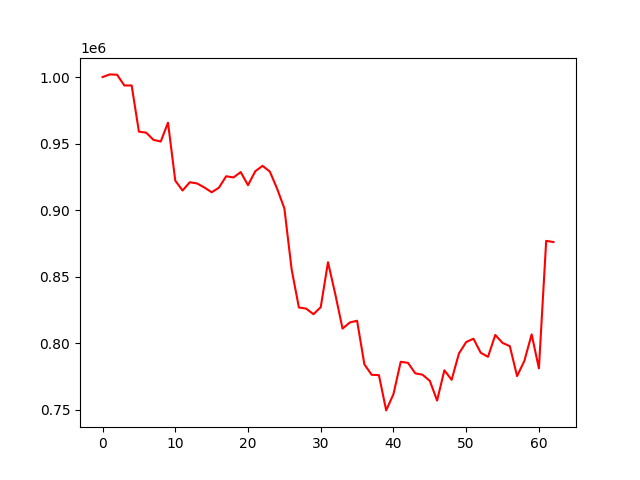

The file beside this chart, header and first rows:
account_value, date, daily_return
1000000, 2021-06-03, 
1001995, 2021-06-04, 0.001995
1001722, 2021-06-07, -0.000272
993649, 2021-06-08, -0.008059
993715, 2021-06-09, 6.615111521490746e-05
958993, 2021-06-25, -0.03494
958229, 2021-06-28, -0.0007976
952824, 2021-06-29, -0.00564
951556, 2021-06-30, -0.001331
965725, 2021-07-01, 0.01489
922193, 2021-07-02, -0.04508
914773, 2021-07-05, -0.008046
920982, 2021-07-06, 0.006788
920061, 2021-07-07, -0.001
917036, 2021-07-08, -0.003288
913453, 2021-07-09, -0.003907
916865, 2021-07-12, 0.003735
925500, 2021-07-13, 0.009418
924575, 2021-07-14, -0.001
928602, 2021-07-15, 0.004356
918752, 2021-07-16, -0.01061
929241, 2021-07-19, 0.01142
933308, 2021-07-20, 0.004376
929009, 2021-07-21, -0.004606
916181, 2021-07-22, -0.01381
901332, 2021-07-23, -0.01621
855469, 2021-07-26, -0.05088
826874, 2021-08-04, -0.03343
826047, 2021-08-05, -0.001
821840, 2021-08-06, -0.005093
827123, 2021-08-09, 0.006428
860910, 2021-08-10, 0.04085
836912, 2021-08-11, -0.02788
811029, 2021-08-12, -0.03093
815624, 2021-08-13, 0.005665
816938, 2021-08-16, 0.001611
784218, 2021-08-17, -0.04005
776319, 2021-08-18, -0.01007
776071, 2021-08-19, -0.0003194
749576, 2021-08-20, -0.03414
761811, 2021-08-23, 0.01632
786095, 2021-08-24, 0.03188
785309, 2021-08-25, -0.001
777428, 2021-08-26, -0.01003
776381, 2021-08-27, -0.001347
771769, 2021-08-30, -0.00594
756959, 2021-08-31, -0.01919
779705, 2021-09-01, 0.03005
772549, 2021-09-02, -0.009178
792295, 2021-09-03, 0.02556
800914, 2021-09-06, 0.01088
803433, 2021-09-07, 0.003145
792883, 2021-09-08, -0.01313
789831, 2021-09-09, -0.003849
806251, 2021-09-10, 0.02079
800272, 2021-09-13, -0.007415
797816, 2021-09-14, -0.003069
775330, 2021-09-15, -0.02818
786776, 2021-09-16, 0.01476
806677, 2021-09-17, 0.02529
... 3 more rows
